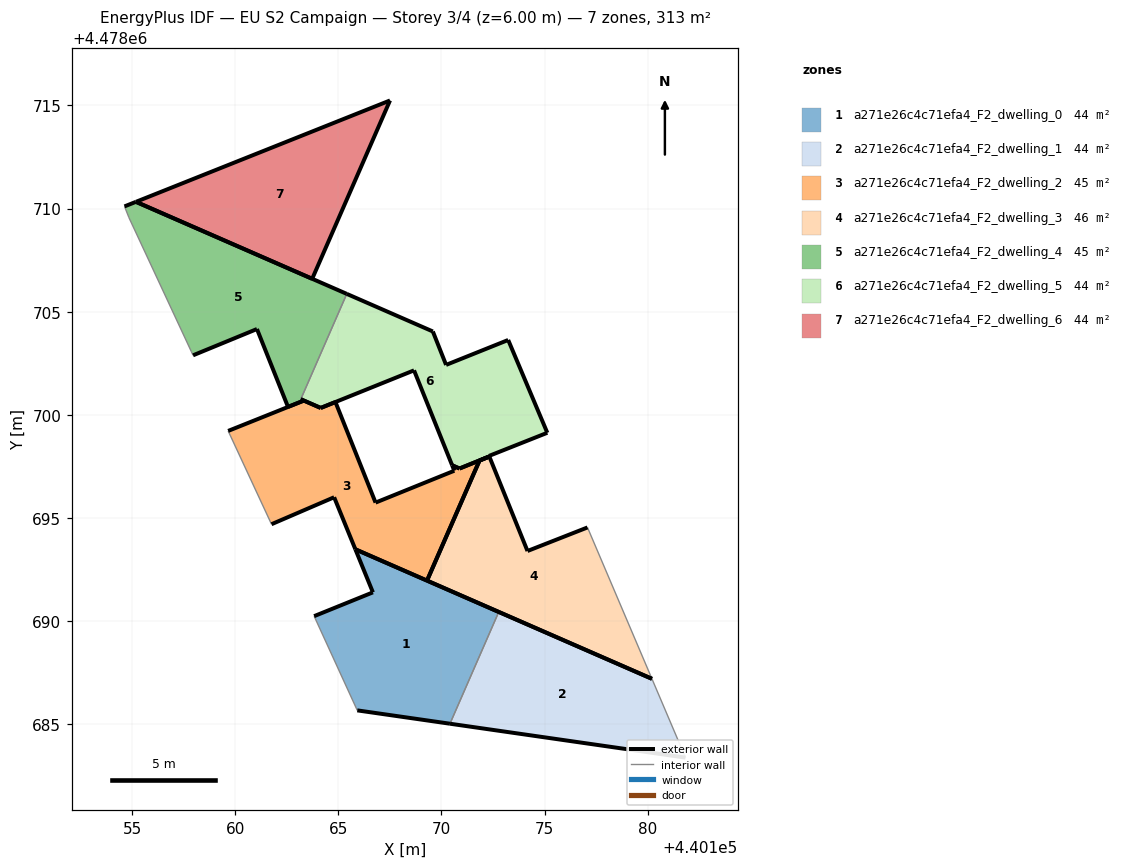
=== STOREY PLAN SPEC (per zone: floor XY polygon, exterior-wall plan segments, windows/doors) ===
zone 1: a271e26c4c71efa4_F2_dwelling_0  (44.4 m²)
  floor: (440170.41, 4478685.02) (440172.78, 4478690.44) (440165.83, 4478693.48) (440166.68, 4478691.39) (440163.83, 4478690.24) (440165.92, 4478685.67)
  exterior wall: (440170.41, 4478685.02) – (440165.92, 4478685.67)  [4.5 m]
  exterior wall: (440163.83, 4478690.24) – (440166.68, 4478691.39)  [3.1 m]
  exterior wall: (440166.68, 4478691.39) – (440165.83, 4478693.48)  [2.3 m]
  exterior wall: (440165.83, 4478693.48) – (440172.78, 4478690.44)  [7.6 m]
  interior walls: 2
zone 2: a271e26c4c71efa4_F2_dwelling_1  (44.4 m²)
  floor: (440181.83, 4478683.38) (440180.21, 4478687.20) (440172.78, 4478690.44) (440170.41, 4478685.02)
  exterior wall: (440172.78, 4478690.44) – (440180.21, 4478687.20)  [8.1 m]
  exterior wall: (440181.83, 4478683.38) – (440170.41, 4478685.02)  [11.5 m]
  interior walls: 2
zone 3: a271e26c4c71efa4_F2_dwelling_2  (45.1 m²)
  floor: (440169.30, 4478691.96) (440171.54, 4478697.10) (440171.85, 4478697.78) (440172.32, 4478697.97) (440172.32, 4478697.98) (440170.88, 4478697.40) (440170.52, 4478697.55) (440170.62, 4478697.29) (440166.81, 4478695.74) (440164.86, 4478700.62) (440164.15, 4478700.33) (440163.33, 4478700.69) (440159.66, 4478699.22) (440161.76, 4478694.69) (440164.80, 4478696.00) (440165.83, 4478693.48)
  exterior wall: (440164.86, 4478700.62) – (440166.81, 4478695.74)  [5.3 m]
  exterior wall: (440166.81, 4478695.74) – (440170.62, 4478697.29)  [4.1 m]
  exterior wall: (440170.62, 4478697.29) – (440170.52, 4478697.55)  [0.3 m]
  exterior wall: (440170.52, 4478697.55) – (440170.88, 4478697.40)  [0.4 m]
  exterior wall: (440170.88, 4478697.40) – (440172.32, 4478697.98)  [1.6 m]
  exterior wall: (440172.32, 4478697.98) – (440172.32, 4478697.97)  [0.0 m]
  exterior wall: (440172.32, 4478697.97) – (440171.85, 4478697.78)  [0.5 m]
  exterior wall: (440171.85, 4478697.78) – (440171.54, 4478697.10)  [0.7 m]
  exterior wall: (440171.54, 4478697.10) – (440169.30, 4478691.96)  [5.6 m]
  exterior wall: (440169.30, 4478691.96) – (440165.83, 4478693.48)  [3.8 m]
  exterior wall: (440165.83, 4478693.48) – (440164.80, 4478696.00)  [2.7 m]
  exterior wall: (440164.80, 4478696.00) – (440161.76, 4478694.69)  [3.3 m]
  exterior wall: (440159.66, 4478699.22) – (440163.33, 4478700.69)  [4.0 m]
  exterior wall: (440163.33, 4478700.69) – (440164.15, 4478700.33)  [0.9 m]
  exterior wall: (440164.15, 4478700.33) – (440164.86, 4478700.62)  [0.8 m]
  interior walls: 1
zone 4: a271e26c4c71efa4_F2_dwelling_3  (45.5 m²)
  floor: (440180.21, 4478687.20) (440177.08, 4478694.54) (440174.17, 4478693.40) (440172.32, 4478697.97) (440171.85, 4478697.78) (440169.30, 4478691.96)
  exterior wall: (440169.30, 4478691.96) – (440171.85, 4478697.78)  [6.4 m]
  exterior wall: (440171.85, 4478697.78) – (440172.32, 4478697.97)  [0.5 m]
  exterior wall: (440172.32, 4478697.97) – (440174.17, 4478693.40)  [4.9 m]
  exterior wall: (440174.17, 4478693.40) – (440177.08, 4478694.54)  [3.1 m]
  exterior wall: (440180.21, 4478687.20) – (440169.30, 4478691.96)  [11.9 m]
  interior walls: 1
zone 5: a271e26c4c71efa4_F2_dwelling_4  (44.9 m²)
  floor: (440163.33, 4478700.69) (440163.18, 4478700.75) (440165.41, 4478705.86) (440155.19, 4478710.33) (440154.63, 4478710.10) (440154.85, 4478709.56) (440157.87, 4478703.07) (440157.96, 4478702.88) (440161.06, 4478704.16) (440162.56, 4478700.38)
  exterior wall: (440161.06, 4478704.16) – (440157.96, 4478702.88)  [3.3 m]
  exterior wall: (440154.63, 4478710.10) – (440155.19, 4478710.33)  [0.6 m]
  exterior wall: (440155.19, 4478710.33) – (440165.41, 4478705.86)  [11.2 m]
  exterior wall: (440163.18, 4478700.75) – (440163.33, 4478700.69)  [0.2 m]
  exterior wall: (440163.33, 4478700.69) – (440162.56, 4478700.38)  [0.8 m]
  exterior wall: (440162.56, 4478700.38) – (440161.06, 4478704.16)  [4.1 m]
  interior walls: 4
zone 6: a271e26c4c71efa4_F2_dwelling_5  (44.2 m²)
  floor: (440175.13, 4478699.13) (440173.24, 4478703.63) (440170.23, 4478702.42) (440169.58, 4478704.04) (440165.41, 4478705.86) (440163.18, 4478700.75) (440164.14, 4478700.33) (440164.15, 4478700.33) (440168.67, 4478702.15) (440170.52, 4478697.55) (440170.88, 4478697.39) (440172.32, 4478697.98) (440172.31, 4478698.01)
  exterior wall: (440164.14, 4478700.33) – (440163.18, 4478700.75)  [1.0 m]
  exterior wall: (440165.41, 4478705.86) – (440169.58, 4478704.04)  [4.6 m]
  exterior wall: (440169.58, 4478704.04) – (440170.23, 4478702.42)  [1.7 m]
  exterior wall: (440170.23, 4478702.42) – (440173.24, 4478703.63)  [3.2 m]
  exterior wall: (440173.24, 4478703.63) – (440175.13, 4478699.13)  [4.9 m]
  exterior wall: (440175.13, 4478699.13) – (440172.31, 4478698.01)  [3.0 m]
  exterior wall: (440172.31, 4478698.01) – (440172.32, 4478697.98)  [0.0 m]
  exterior wall: (440172.32, 4478697.98) – (440170.88, 4478697.39)  [1.6 m]
  exterior wall: (440170.88, 4478697.39) – (440170.52, 4478697.55)  [0.4 m]
  exterior wall: (440170.52, 4478697.55) – (440168.67, 4478702.15)  [5.0 m]
  exterior wall: (440168.67, 4478702.15) – (440164.15, 4478700.33)  [4.9 m]
  exterior wall: (440164.15, 4478700.33) – (440164.14, 4478700.33)  [0.0 m]
  interior walls: 1
zone 7: a271e26c4c71efa4_F2_dwelling_6  (44.0 m²)
  floor: (440163.73, 4478706.59) (440167.51, 4478715.24) (440155.19, 4478710.33)
  exterior wall: (440163.73, 4478706.59) – (440155.19, 4478710.33)  [9.3 m]
  exterior wall: (440155.19, 4478710.33) – (440167.51, 4478715.24)  [13.3 m]
  exterior wall: (440167.51, 4478715.24) – (440163.73, 4478706.59)  [9.4 m]

=== DERIVED (storey summary) ===
Building: EU S2 Campaign
Storey: 3 of 4  (floor level z = 6.00 m)
Storey gross floor area: 312.6 m²
Zones on this storey: 7
  - a271e26c4c71efa4_F2_dwelling_0: floor 44.4 m²; exterior wall 17.5 m (52.4 m²); WWR 0.0%
  - a271e26c4c71efa4_F2_dwelling_1: floor 44.4 m²; exterior wall 19.6 m (58.9 m²); WWR 0.0%
  - a271e26c4c71efa4_F2_dwelling_2: floor 45.1 m²; exterior wall 33.9 m (101.7 m²); WWR 0.0%
  - a271e26c4c71efa4_F2_dwelling_3: floor 45.5 m²; exterior wall 26.8 m (80.5 m²); WWR 0.0%
  - a271e26c4c71efa4_F2_dwelling_4: floor 44.9 m²; exterior wall 20.1 m (60.4 m²); WWR 0.0%
  - a271e26c4c71efa4_F2_dwelling_5: floor 44.2 m²; exterior wall 30.3 m (91.0 m²); WWR 0.0%
  - a271e26c4c71efa4_F2_dwelling_6: floor 44.0 m²; exterior wall 32.0 m (96.1 m²); WWR 0.0%
Zone adjacency (shared interzone walls):
  - a271e26c4c71efa4_F2_dwelling_0 ↔ a271e26c4c71efa4_F2_dwelling_1
  - a271e26c4c71efa4_F2_dwelling_4 ↔ a271e26c4c71efa4_F2_dwelling_5